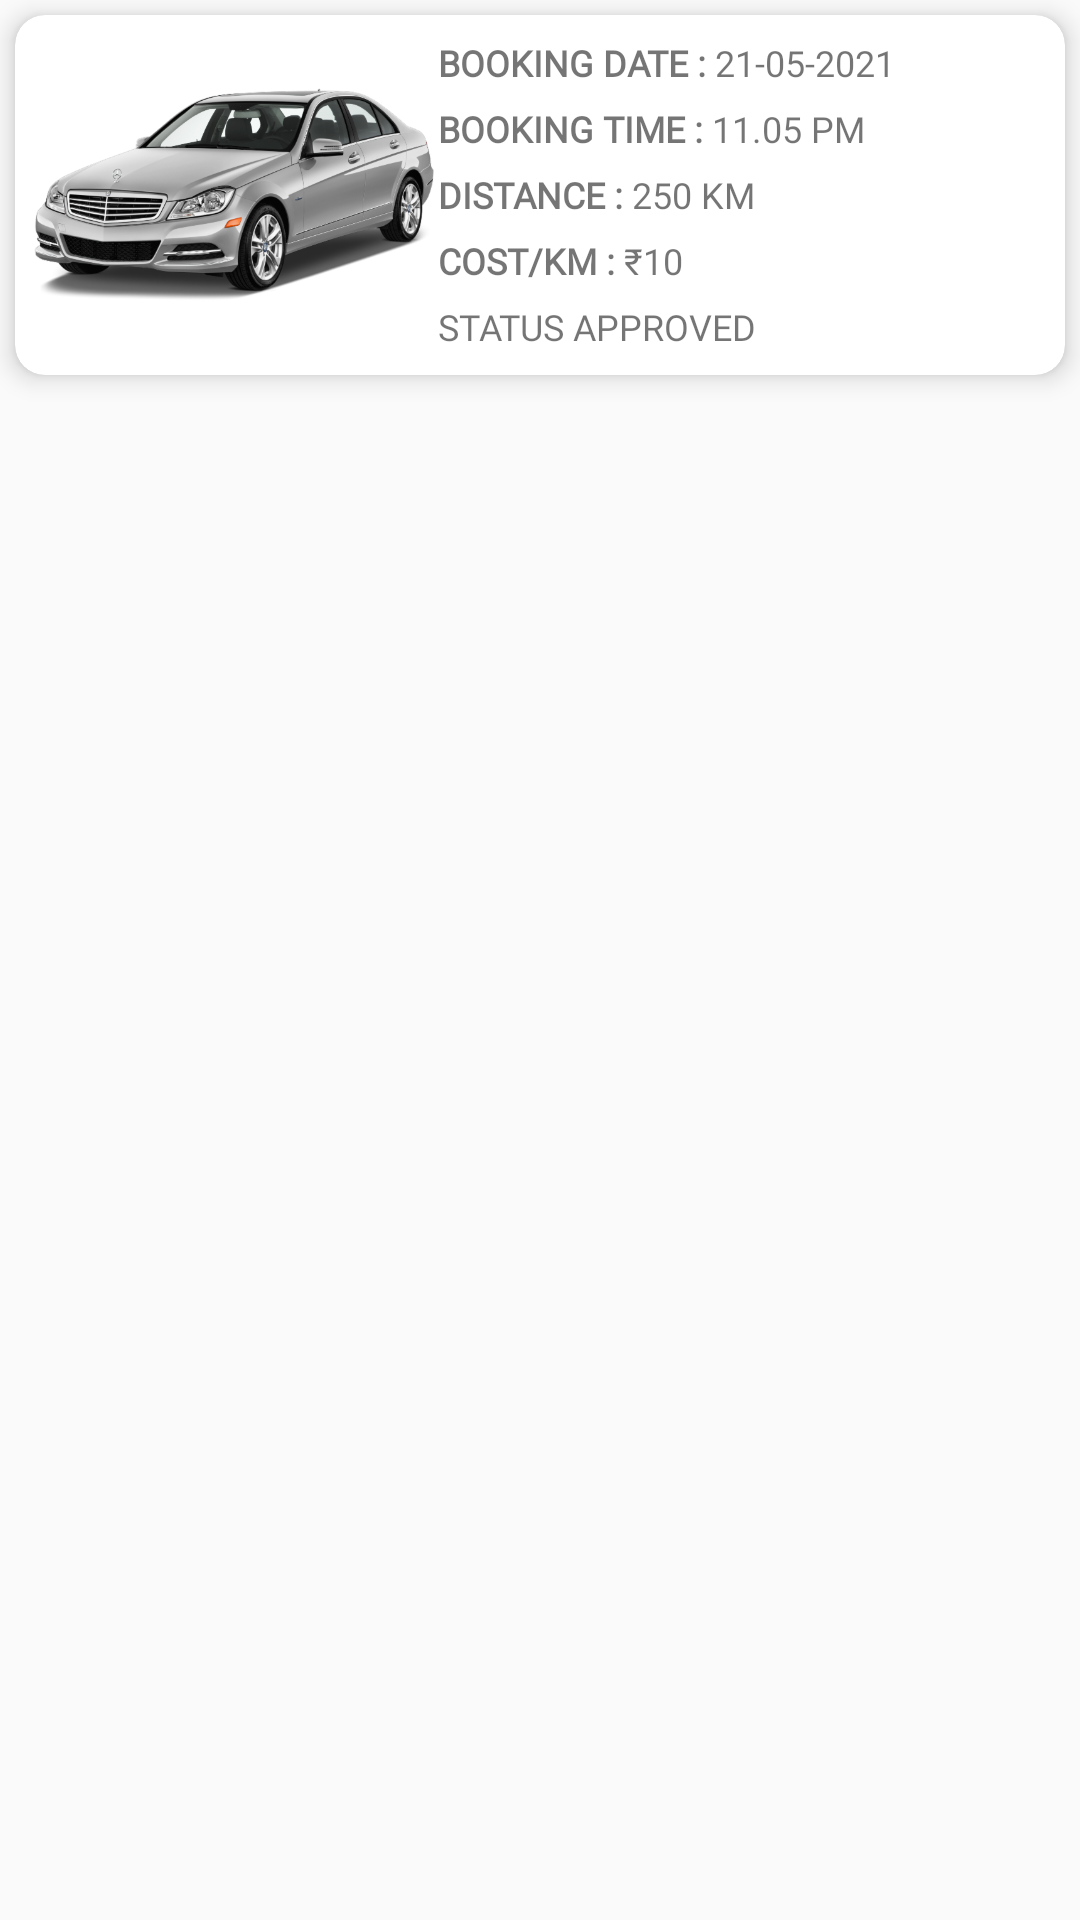

Layout XML and referenced resources for this Android screen:
<!-- AndroidManifest.xml: application theme AppTheme -->
<!-- res/layout/child_booking_list.xml -->
<?xml version="1.0" encoding="utf-8"?>
<RelativeLayout xmlns:android="http://schemas.android.com/apk/res/android"
    android:layout_width="match_parent"
    android:layout_height="wrap_content"
    xmlns:app="http://schemas.android.com/apk/res-auto">
    <androidx.cardview.widget.CardView
        android:layout_width="match_parent"
        android:layout_height="120dp"
        android:layout_margin="@dimen/padding_5"
        app:cardBackgroundColor="#FFFFFF"
        app:cardCornerRadius="@dimen/padding_10"
        app:cardElevation="@dimen/padding_5">
        <LinearLayout
            android:layout_width="match_parent"
            android:layout_height="match_parent"
            android:orientation="horizontal"
            android:layout_margin="@dimen/padding_5"
            android:weightSum="5">
            <ImageView
                android:id="@+id/carImage"
                android:layout_width="@dimen/dimen_0dp"
                android:layout_height="match_parent"
                android:src="@drawable/car7"
                android:layout_weight="2"/>
            <LinearLayout
                android:layout_width="@dimen/dimen_0dp"
                android:layout_height="match_parent"
                android:orientation="vertical"
                android:layout_weight="3"
                android:weightSum="3">
                <LinearLayout
                    android:layout_width="match_parent"
                    android:layout_height="match_parent"
                    android:orientation="vertical"
                    android:weightSum="5">
                    <TextView
                        android:id="@+id/bookingDate"
                        android:textAllCaps="true"
                        android:layout_width="match_parent"
                        android:layout_height="0dp"
                        android:layout_weight="1"
                        android:textColorHint="#B1A9A9"
                        android:gravity="center|start"
                        android:textSize="@dimen/dimen_12sp"
                        android:fontFamily="@font/poppins_regular"
                        android:text="@string/booking_date_21_05_2021"/>
                    <TextView
                        android:id="@+id/bookingTime"
                        android:textAllCaps="true"
                        android:layout_width="match_parent"
                        android:layout_height="0dp"
                        android:layout_weight="1"
                        android:gravity="center|start"
                        android:textColorHint="#B1A9A9"
                        android:textSize="@dimen/dimen_12sp"

                        android:fontFamily="@font/poppins_regular"
                        android:text="@string/booking_time_11_05_pm"/>

                    <TextView
                        android:id="@+id/bookingDistance"
                        android:textAllCaps="true"
                        android:layout_width="match_parent"
                        android:layout_height="0dp"
                        android:layout_weight="1"
                        android:gravity="center|start"
                        android:textColorHint="#B1A9A9"
                        android:textSize="@dimen/dimen_12sp"

                        android:fontFamily="@font/poppins_regular"
                        android:text="@string/distance_250_km"/>
                    <TextView
                        android:id="@+id/bookingcoste"
                        android:textAllCaps="true"
                        android:layout_width="match_parent"
                        android:layout_height="0dp"
                        android:layout_weight="1"
                        android:gravity="center|start"
                        android:textColorHint="#B1A9A9"
                        android:textSize="@dimen/dimen_12sp"

                        android:fontFamily="@font/poppins_regular"
                        android:text="@string/cost_km_10"/>

                    <TextView
                        android:id="@+id/status"
                        android:textAllCaps="true"
                        android:layout_width="match_parent"
                        android:layout_height="0dp"
                        android:layout_weight="1"
                        android:gravity="center|start"
                        android:textColorHint="#B1A9A9"
                        android:textSize="@dimen/dimen_12sp"

                        android:fontFamily="@font/poppins_regular"
                        android:text="@string/status_approved"/>
                </LinearLayout>
            </LinearLayout>

        </LinearLayout>
    </androidx.cardview.widget.CardView>
</RelativeLayout>
<!-- resources referenced by this layout -->
<resources>
  <dimen name="dimen_0dp">0dp</dimen>
  <dimen name="dimen_12sp">12sp</dimen>
  <dimen name="padding_10">10dp</dimen>
  <dimen name="padding_5">5dp</dimen>
  <!-- drawable car7: png bitmap (drawable-hdpi, 64053 bytes) -->
  <string name="booking_date_21_05_2021"><b>Booking Date :</b> 21-05-2021</string>
  <string name="booking_time_11_05_pm"><b>Booking Time : </b>11.05 PM</string>
  <string name="cost_km_10"><b>Cost/KM :</b> ₹10</string>
  <string name="distance_250_km"><b>Distance :</b> 250 KM</string>
  <string name="status_approved">Status Approved</string>
  <style name="AppTheme" parent="Theme.AppCompat.Light.NoActionBar">
          
          <item name="colorPrimary">@color/color_primary</item>
          <item name="colorPrimaryDark">@color/color_primary_dark</item>
          <item name="colorAccent">@color/color_accent</item>
          <item name="android:windowNoTitle">true</item>
          <item name="android:windowFullscreen">true</item>
          <item name="windowActionBar">false</item>
          <item name="materialCalendarStyle">@style/Widget.MaterialComponents.MaterialCalendar</item>
          <item name="materialCalendarFullscreenTheme">@style/ThemeOverlay.MaterialComponents.MaterialCalendar.Fullscreen</item>
          <item name="materialCalendarTheme">@style/ThemeOverlay.MaterialComponents.MaterialCalendar</item>
          <item name="android:autofilledHighlight" tools:targetApi="o">@android:color/transparent</item>
          <item name="android:windowContentTransitions">true</item>
          <item name="windowNoTitle">true</item>
      </style>
  <color name="color_primary">#000000</color>
  <color name="color_primary_dark">#000000</color>
  <color name="color_accent">#000000</color>
</resources>
